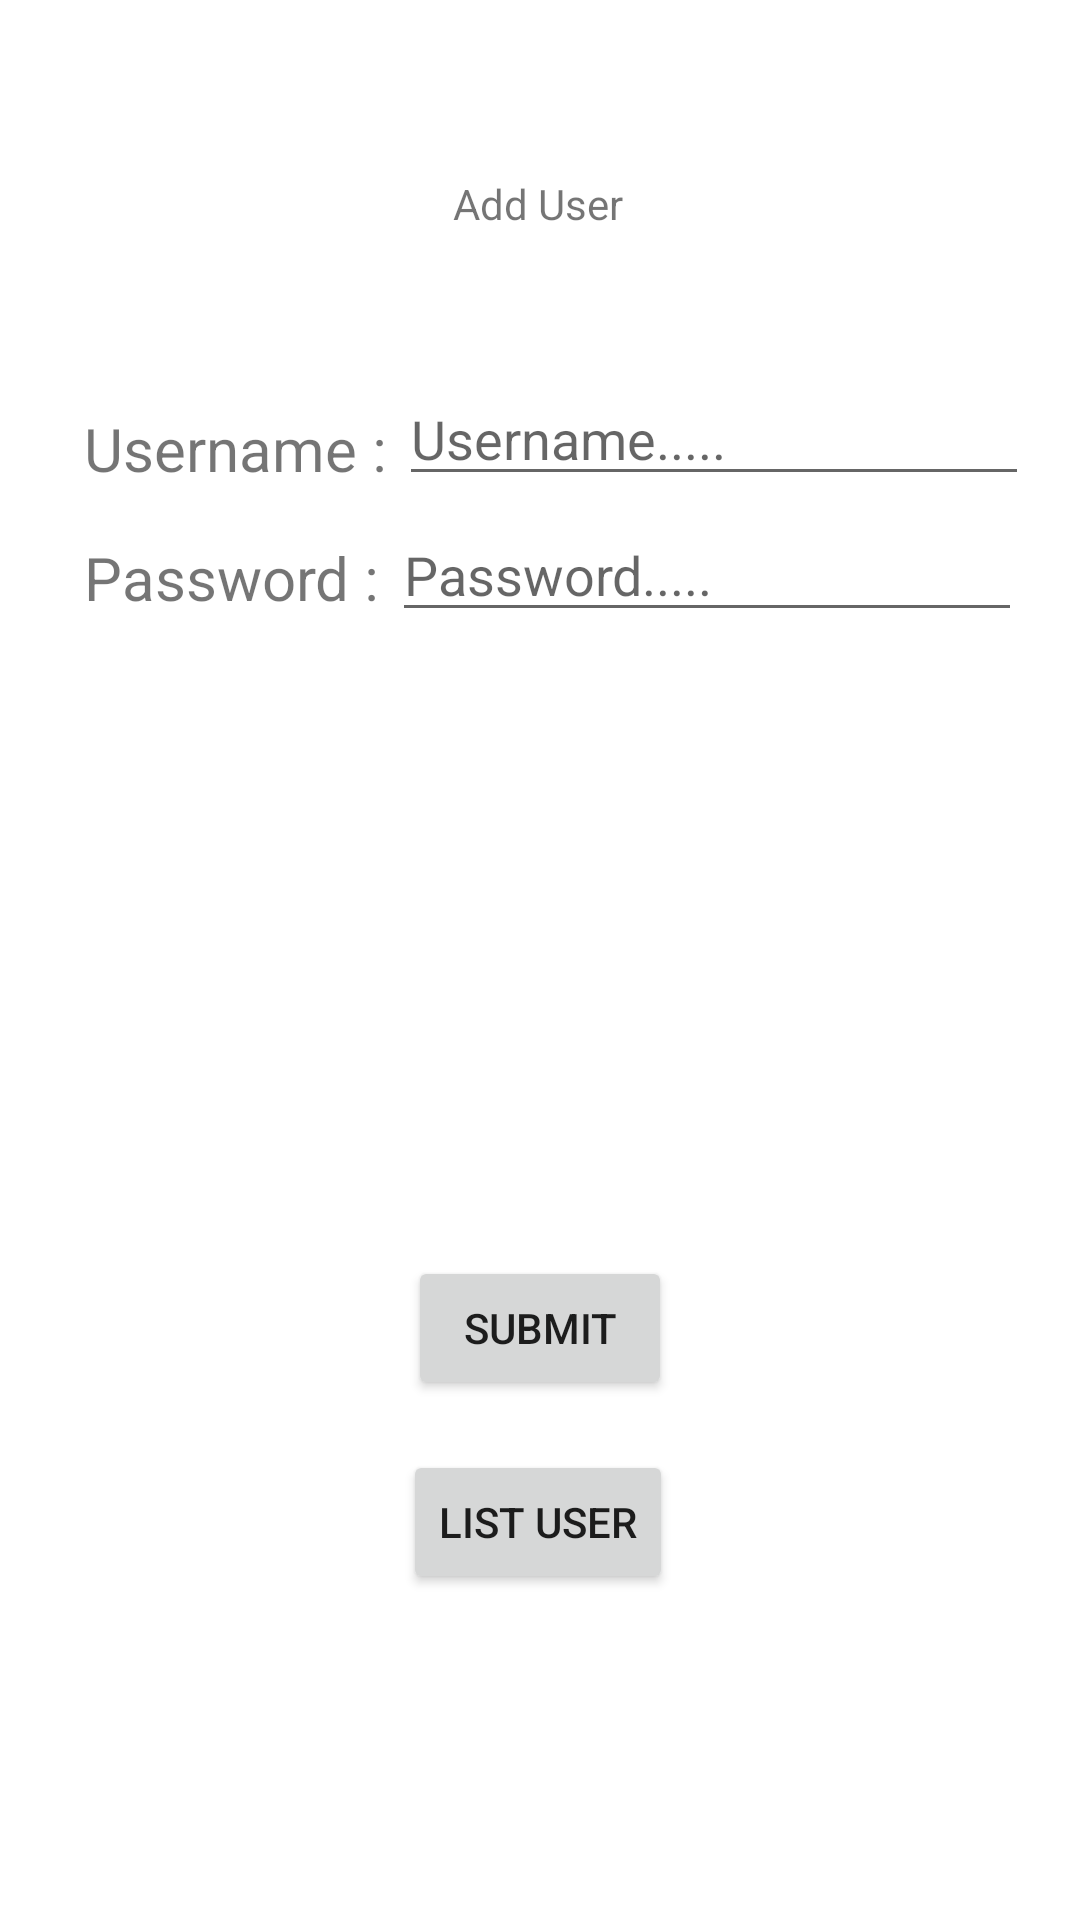

Reconstruct the res/layout file that produces this screen, plus the resources it refers to.
<!-- AndroidManifest.xml: application theme Theme.Lat24Mei22 -->
<!-- res/layout/activity_main2.xml -->
<?xml version="1.0" encoding="utf-8"?>
<androidx.constraintlayout.widget.ConstraintLayout xmlns:android="http://schemas.android.com/apk/res/android"
    xmlns:app="http://schemas.android.com/apk/res-auto"
    xmlns:tools="http://schemas.android.com/tools"
    android:layout_width="match_parent"
    android:layout_height="match_parent">

    <TextView
        android:id="@+id/textView"
        android:layout_width="wrap_content"
        android:layout_height="wrap_content"
        android:text="Add User"
        app:layout_constraintBottom_toBottomOf="parent"
        app:layout_constraintEnd_toEndOf="parent"
        app:layout_constraintHorizontal_bias="0.498"
        app:layout_constraintStart_toStartOf="parent"
        app:layout_constraintTop_toTopOf="parent"
        app:layout_constraintVertical_bias="0.094" />

    <EditText
        android:id="@+id/etUser"
        android:layout_width="wrap_content"
        android:layout_height="wrap_content"
        android:layout_marginStart="4dp"
        android:layout_marginTop="124dp"
        android:ems="10"
        android:inputType="textPersonName"
        android:text=""
        android:hint="Username....."
        app:layout_constraintStart_toEndOf="@+id/tv2"
        app:layout_constraintTop_toTopOf="parent" />

    <EditText
        android:id="@+id/etPw"
        android:layout_width="wrap_content"
        android:layout_height="wrap_content"
        android:layout_marginStart="4dp"
        android:layout_marginTop="4dp"
        android:ems="10"
        android:inputType="textPassword"
        android:hint="Password....."
        app:layout_constraintStart_toEndOf="@+id/tv3"
        app:layout_constraintTop_toBottomOf="@+id/etUser" />

    <TextView
        android:id="@+id/tv2"
        android:layout_width="wrap_content"
        android:layout_height="wrap_content"
        android:layout_marginStart="28dp"
        android:layout_marginTop="136dp"
        android:text="Username :"
        android:textSize="20sp"
        app:layout_constraintStart_toStartOf="parent"
        app:layout_constraintTop_toTopOf="parent" />

    <TextView
        android:id="@+id/tv3"
        android:layout_width="wrap_content"
        android:layout_height="wrap_content"
        android:layout_marginStart="28dp"
        android:layout_marginTop="16dp"
        android:text="Password :"
        android:textSize="20sp"
        app:layout_constraintStart_toStartOf="parent"
        app:layout_constraintTop_toBottomOf="@+id/tv2" />

    <Button
        android:id="@+id/button3"
        android:layout_width="wrap_content"
        android:layout_height="wrap_content"
        android:layout_marginTop="208dp"
        android:text="Submit"
        app:layout_constraintEnd_toEndOf="parent"
        app:layout_constraintStart_toStartOf="parent"
        app:layout_constraintTop_toBottomOf="@+id/etPw" />

    <Button
        android:id="@+id/button2"
        android:layout_width="wrap_content"
        android:layout_height="wrap_content"
        android:text="List User"
        app:layout_constraintBottom_toBottomOf="parent"
        app:layout_constraintEnd_toEndOf="parent"
        app:layout_constraintHorizontal_bias="0.498"
        app:layout_constraintStart_toStartOf="parent"
        app:layout_constraintTop_toBottomOf="@+id/button3"
        app:layout_constraintVertical_bias="0.133" />

    <TextView
        android:id="@+id/tvSubmit"
        android:layout_width="wrap_content"
        android:layout_height="wrap_content"
        android:text=""
        app:layout_constraintBottom_toTopOf="@+id/button3"
        app:layout_constraintEnd_toEndOf="parent"
        app:layout_constraintStart_toStartOf="parent"
        app:layout_constraintTop_toBottomOf="@+id/etPw" />
</androidx.constraintlayout.widget.ConstraintLayout>
<!-- resources referenced by this layout -->
<resources>
  <style name="Theme.Lat24Mei22" parent="Theme.MaterialComponents.DayNight.DarkActionBar">
          
          <item name="colorPrimary">@color/purple_500</item>
          <item name="colorPrimaryVariant">@color/purple_700</item>
          <item name="colorOnPrimary">@color/white</item>
          
          <item name="colorSecondary">@color/teal_200</item>
          <item name="colorSecondaryVariant">@color/teal_700</item>
          <item name="colorOnSecondary">@color/black</item>
          
          <item name="android:statusBarColor" tools:targetApi="l">?attr/colorPrimaryVariant</item>
          
      </style>
  <!-- not gathered from this repository: default colours our renderer supplied (Android Studio template values) -->
  <color name="purple_500">#FF6200EE</color>
  <color name="purple_700">#FF3700B3</color>
  <color name="teal_200">#FF03DAC5</color>
  <color name="teal_700">#FF018786</color>
  <color name="black">#FF000000</color>
  <color name="white">#FFFFFFFF</color>
</resources>
